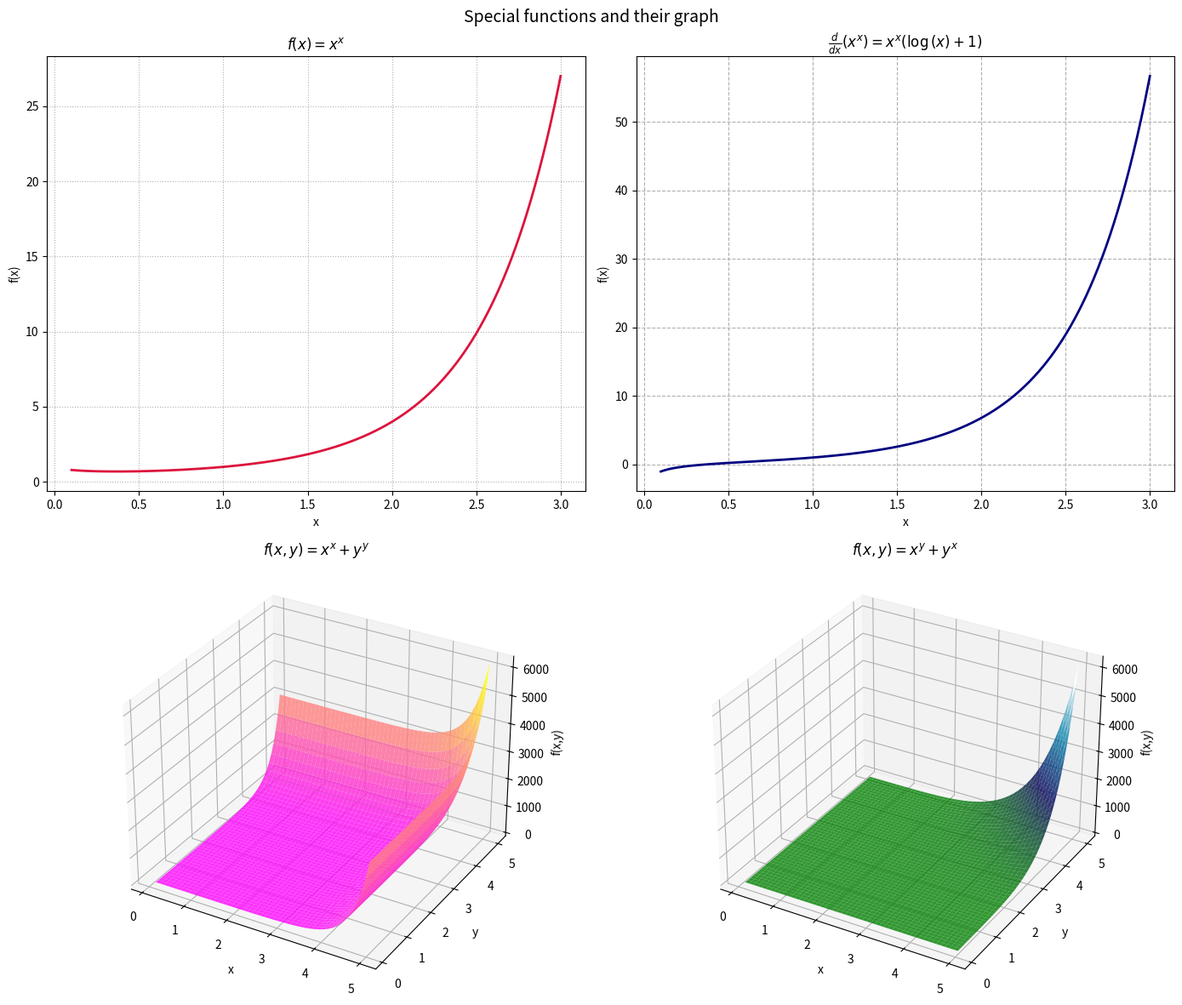

Python code for this plot:
# plot crazy functions
# f(x) = x**x and derivative
# f(x,y) = x**x + y**y and x**y + y**x

import sympy as sm
import numpy as np
import matplotlib.pyplot as plt

x, y = sm.symbols('x y', real = True, positive = True) # x, y > 0
# 1) definition of functions
f = x**x
der = sm.diff(f, x) # derivative
f_same = x**x + y**y
f_dif = x**y + y**x

# Switch to numpy
f_num = sm.lambdify(x, f, 'numpy')
der_num = sm.lambdify(x, der, 'numpy')
f_same_num = sm.lambdify((x,y), f_same, 'numpy')
f_dif_num = sm.lambdify((x,y), f_dif, 'numpy')

# plot the 2x2 graphs
fig = plt.figure(figsize=(14, 12))

x_val = np.linspace(0.1, 3, 500) # 2D graphs

x3 = np.linspace(0.1, 5, 500)
y3 = np.linspace(0.1, 5, 500)
X3, Y3 = np.meshgrid(x3, y3) # 3D graphs

ax1 = fig.add_subplot(221)
ax2 = fig.add_subplot(222)
ax3 = fig.add_subplot(223, projection='3d')
ax4 = fig.add_subplot(224, projection='3d')

# titles
f_latex = sm.latex(f)
der_latex = sm.latex(der)
f_same_latex = sm.latex(f_same)
f_dif_latex = sm.latex(f_dif)

# f(x) = x**y
ax1.plot(x_val, f_num(x_val), color='crimson', linewidth=2)
ax1.set_title(rf'$f(x) = {f_latex}$',)
ax1.set_xlabel('x')
ax1.set_ylabel('f(x)')
ax1.grid(True, linestyle=':')

# derivation of x**x
ax2.plot(x_val, der_num(x_val), color='navy', linewidth=2)
ax2.set_title(rf'$\frac{{d}}{{dx}}(x^x) = {der_latex}$')
ax2.set_xlabel('x')
ax2.set_ylabel('f(x)')
ax2.grid(True, linestyle='--')

# f_same = x**x + y**y
Z_same = f_same_num(X3, Y3)
ax3.plot_surface(X3, Y3, Z_same, cmap='spring', edgecolor='none', alpha=0.8)
ax3.set_title(rf'$f(x,y) = {f_same_latex}$')
ax3.set_xlabel('x')
ax3.set_ylabel('y')
ax3.set_zlabel('f(x,y)')

# f_dif = x**y + y**x
Z_dif = f_dif_num(X3, Y3)
ax4.plot_surface(X3, Y3, Z_dif, cmap='ocean', edgecolor='none', alpha=0.8)
ax4.set_title(rf'$f(x,y) = {f_dif_latex}$')
ax4.set_xlabel('x')
ax4.set_ylabel('y')
ax4.set_zlabel('f(x,y)')


plt.suptitle('Special functions and their graph', fontsize=14)
plt.tight_layout()
plt.show()
